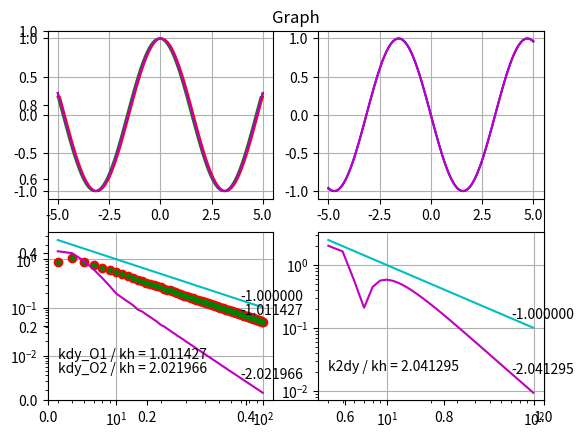

Reproduce this figure in Python.
#!/usr/bin/env python3
import matplotlib.pyplot as plt
import math
import numpy as np

#<functions>
def F (x_data):
    assert (isinstance (x_data, np.ndarray))
    return np.sin (x_data)

def dF (x_data):
    assert (isinstance (x_data, np.ndarray))
    return np.cos (x_data)

def d2F (x_data):
    assert (isinstance (x_data, np.ndarray))
    return -np.sin (x_data)
#</functions>

#<dimensions>
x_low = -5
x_high = 5
y_low = -1.5
y_high = 1.5
x_num = 100
x_num_max = 100 #min is 30
x_data = np.linspace (x_low, x_high, x_num)
x_delta = (x_high - x_low) / (x_num - 1)
#</dimensions>

#<style>
graph_title = "Graph"
x_label = ""
y_label = ""
plt.title (graph_title)
plt.xlabel (x_label)
plt.ylabel (y_label)
#</style>

#<dF/dx>
plt.subplot (221) # 2 line 2 graphs in line 
plt.grid (True)

#<presize dF/dx>
plt.plot (x_data, dF (x_data), 'b-')
#</presize dF/dx>
#</dF/dx>

#<O(h) right (Fi+1 - Fi) / h>
def Oright_dy (x_data, y_data): # differentiating net-function (сеточная ф-ция)
    assert (isinstance (x_data, np.ndarray))
    assert (isinstance (y_data, np.ndarray))
    assert (x_data.size == y_data.size)
    len = x_data.size
    dy = np.empty (len)
    for i in range (0, len - 1):
        dy[i] = (y_data[i + 1] - y_data[i]) / (x_data[i + 1] - x_data[i])
    dy[len - 1] = (y_data[len - 1] - y_data [len - 2]) / (x_data[len - 1] - x_data[len - 2])
    return dy

plt.plot (x_data, Oright_dy (x_data, F (x_data)), 'g-')
#</O(h) right (Fi+1 - Fi) / h>

#<O(h) left (Fi - Fi-1) / h>
def Oleft_dy (x_data, y_data): # differentiating net-function (сеточная ф-ция)
    assert (isinstance (x_data, np.ndarray))
    assert (isinstance (y_data, np.ndarray))
    assert (x_data.size == y_data.size)
    len = x_data.size
    dy = np.empty (len)
    for i in range (1, len):
        dy[i] = (y_data[i] - y_data[i - 1]) / (x_data[i] - x_data[i - 1])
    dy[0] = (y_data[1] - y_data [0]) / (x_data[1] - x_data[0])
    return dy

plt.plot (x_data, Oleft_dy (x_data, F (x_data)), 'r-')
#</O(h) left (Fi - Fi-1) / h>

#<O(h2) (Fi+1 - Fi-1) / 2h; F'0 = (-3Fi + 4Fi+1 - Fi+2) / 2h; F'n = -(-3Fi + 4Fi-1 - Fi-2) / 2h>
def O2_dy (x_data, y_data): # differentiating net-function (сеточная ф-ция)
    assert (isinstance (x_data, np.ndarray))
    assert (isinstance (y_data, np.ndarray))
    assert (x_data.size == y_data.size)
    len = x_data.size
    dy = np.empty (len)
    for i in range (1, len - 1):
        dy[i] = (y_data[i + 1] - y_data[i - 1]) / (x_data[i + 1] - x_data[i - 1])
    dy[0] = (-3 * y_data[0] + 4 * y_data[1] - y_data[2]) / (x_data[2] - x_data[0])
    dy[len-1] = -(-3 * y_data[len - 1] + 4 * y_data[len - 2] - y_data[len - 3]) / (x_data[len - 1] - x_data[len - 3])
    return dy

plt.plot (x_data, O2_dy (x_data, F (x_data)), 'm-')
#</O(h2) (Fi+1 - Fi-1) / 2h; F'0 = (-3Fi + 4Fi+1 - Fi+2) / 2h; F'n = -(-3Fi + 4Fi-1 - Fi-2) / 2h>
#</dF/dx>

#<d2F/dx>
#<presize d2F/dx>
plt.subplot (222)
plt.grid (True)
plt.plot (x_data, d2F (x_data), 'b-')
#</presize d2F/dx>

#<O2(h) (dFi+1 - 2dFi + 2dFi-1) / h^2>
def O2_d2y_fixed_h (x_data, y_data):
    assert (isinstance (x_data, np.ndarray))
    assert (isinstance (y_data, np.ndarray))
    assert (x_data.size == y_data.size)
    len = x_data.size
    h2 = (x_data[1] - x_data[0]) * (x_data[1] - x_data[0])
    d2y = np.empty (len)
    for i in range (1, len - 1):
        d2y[i] = (y_data[i + 1] + y_data[i - 1] - 2 * y_data[i]) / h2
    d2y[len - 1] = (2 * y_data[len - 1] - 5 * y_data[len - 2] + 4 * y_data[len - 3] - y_data[len - 4]) / h2
    d2y[0] = (2 * y_data[0] - 5 * y_data[1] + 4 * y_data[2] - y_data[3]) / h2
    return d2y

plt.subplot (222)
plt.grid (True)
plt.plot (x_data, O2_d2y_fixed_h (x_data, F (x_data)), 'm-')
#</O2(h) (dFi+1 - 2dFi + 2dFi-1) / h^2>
#</d2F/dx>

#<F mistake D = max |F(i) - Fcalculated(i)|>
def D_y (x_data, y_data, y0_data):
    assert (isinstance (x_data, np.ndarray))
    assert (isinstance (y0_data, np.ndarray))
    assert (isinstance (y_data, np.ndarray))
    assert (x_data.size == y0_data.size == y_data.size)
    len = x_data.size
    D_y = -1
    for i in range (0, len):
        if D_y < abs (y_data[i] - y0_data[i]):
            D_y = abs (y_data[i] - y0_data[i])
    return D_y
#</F mistake D = max |F(i) - Fcalculated(i)|>

#<mistake graphs>
n_data = np.arange (4, x_num_max) #4 is minimal due to o2
dy_data = np.empty (x_num_max - 4)
h_data = (x_high - x_low) / n_data

#<dF mistake graph>
plt.subplot (223)
plt.grid (True)
plt.yscale ('log')
plt.xscale ('log')
for i in range (4, x_num_max):
    temp_x_data = np.linspace (x_low, x_high, i)
    dy_data[i - 4] = D_y (temp_x_data, Oleft_dy (temp_x_data, F (temp_x_data)), dF (temp_x_data))
plt.plot (n_data, dy_data, 'ro')
for i in range (4, x_num_max):
    temp_x_data = np.linspace (x_low, x_high, i)
    dy_data[i - 4] = D_y (temp_x_data, Oright_dy (temp_x_data, F (temp_x_data)), dF (temp_x_data))
plt.plot (n_data, dy_data, 'g.')
kdy = (math.log (dy_data[x_num_max - 5]) - math.log (dy_data[math.floor (0.7 * (x_num_max - 5))])) / (math.log (n_data[x_num_max - 5]) - math.log (n_data[math.floor (0.7 * (x_num_max - 5))]))
plt.text (n_data[math.floor(0.7 * (x_num_max - 5))], dy_data[math.floor(0.7 * (x_num_max - 5))],  '{:.6f}'.format(kdy))
for i in range (4, x_num_max):
    temp_x_data = np.linspace (x_low, x_high, i)
    dy_data[i - 4] = D_y (temp_x_data, O2_dy (temp_x_data, F (temp_x_data)), dF (temp_x_data))
plt.plot (n_data, dy_data, 'm-')
plt.plot (n_data, h_data, 'c-')
kh = (math.log (h_data[x_num_max - 5]) - math.log (h_data[math.floor (0.7 * (x_num_max - 5))])) / (math.log (n_data[x_num_max - 5]) - math.log (n_data[math.floor (0.7 * (x_num_max - 5))]))
plt.text (n_data[0], dy_data[10] / 10, 'kdy_O1 / kh = ' + '{:.6f}'.format(kdy / kh))
kdy = (math.log (dy_data[x_num_max - 5]) - math.log (dy_data[math.floor (0.7 * (x_num_max - 5))])) / (math.log (n_data[x_num_max - 5]) - math.log (n_data[math.floor (0.7 * (x_num_max - 5))]))
plt.text (n_data[math.floor(0.7 * (x_num_max - 5))], dy_data[math.floor(0.7 * (x_num_max - 5))],  '{:.6f}'.format(kdy))
plt.text (n_data[math.floor(0.7 * (x_num_max - 5))], h_data[math.floor(0.7 * (x_num_max - 5))], '{:.6f}'.format(kh))
plt.text (n_data[0], dy_data[10] / 20, 'kdy_O2 / kh = ' + '{:.6f}'.format(kdy / kh))
#</dF mistake graph>

#<d2F mistake graph>
plt.subplot (224)
plt.grid (True)
plt.xscale ('log')
plt.yscale ('log')
for i in range (4, x_num_max):
    temp_x_data = np.linspace (x_low, x_high, i)
    dy_data[i - 4] = D_y (temp_x_data, O2_d2y_fixed_h (temp_x_data, F (temp_x_data)), d2F (temp_x_data))
plt.plot (n_data, dy_data, 'm-')
plt.plot (n_data, h_data, 'c-')
kh = (math.log (h_data[x_num_max - 5]) - math.log (h_data[math.floor (0.7 * (x_num_max - 5))])) / (math.log (n_data[x_num_max - 5]) - math.log (n_data[math.floor (0.7 * (x_num_max - 5))]))
plt.text (n_data[math.floor(0.7 * (x_num_max - 5))], h_data[math.floor(0.7 * (x_num_max - 5))],  '{:.6f}'.format(kh))
kd2y = (math.log (dy_data[x_num_max - 5]) - math.log (dy_data[math.floor (0.7 * (x_num_max - 5))])) / (math.log (n_data[x_num_max - 5]) - math.log (n_data[math.floor (0.7 * (x_num_max - 5))]))
plt.text (n_data[math.floor(0.7 * (x_num_max - 5))], dy_data[math.floor(0.7 * (x_num_max - 5))],  '{:.6f}'.format(kd2y))
plt.text (n_data[0], dy_data[10] / 20, 'k2dy / kh = ' + '{:.6f}'.format(kd2y / kh))
#</d2F mistake graph>

plt.show ()